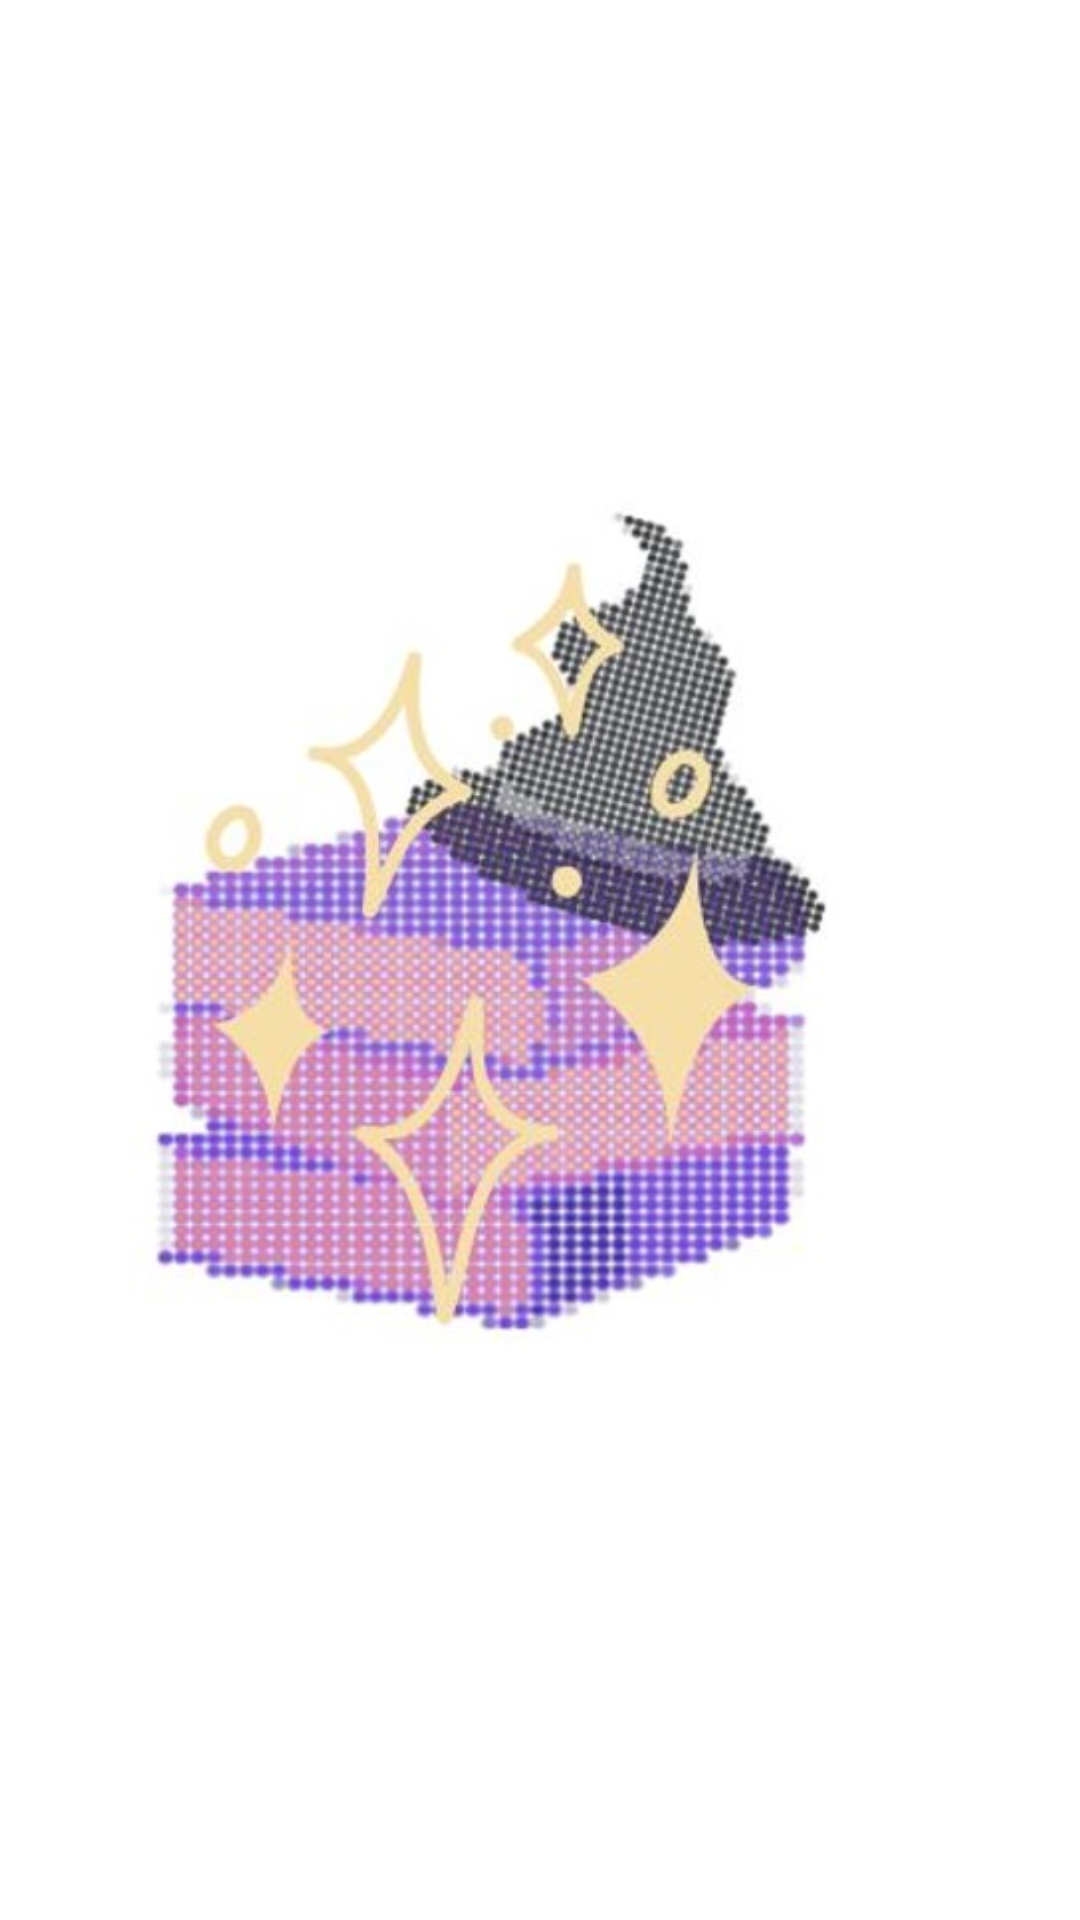

Android layout source for this screen:
<!-- AndroidManifest.xml: application theme Theme.RECALLSAGE -->
<!-- res/layout/nav_header.xml -->
<?xml version="1.0" encoding="utf-8"?>
<LinearLayout xmlns:android="http://schemas.android.com/apk/res/android"
    xmlns:tools="http://schemas.android.com/tools"
    android:layout_width="match_parent"
    android:layout_height="150dp"
    android:orientation="vertical">

    <ImageView
        android:id="@+id/imageView"
        android:layout_width="match_parent"
        android:layout_height="match_parent"
        android:background="@color/white"
        android:contentDescription="@string/drawer_description"
        android:src="@drawable/logo" />
</LinearLayout>
<!-- resources referenced by this layout -->
<resources>
  <!-- drawable logo: jpg bitmap (drawable, 43026 bytes) -->
  <string name="drawer_description">RECALL SAGE</string>
  <style name="Theme.RECALLSAGE" parent="Base.Theme.RECALLSAGE" />
  <style name="Base.Theme.RECALLSAGE" parent="Theme.Material3.DayNight.NoActionBar">
          
          
      </style>
  <!-- not gathered from this repository: default colours our renderer supplied (Android Studio template values) -->
  <color name="white">#FFFFFFFF</color>
</resources>
